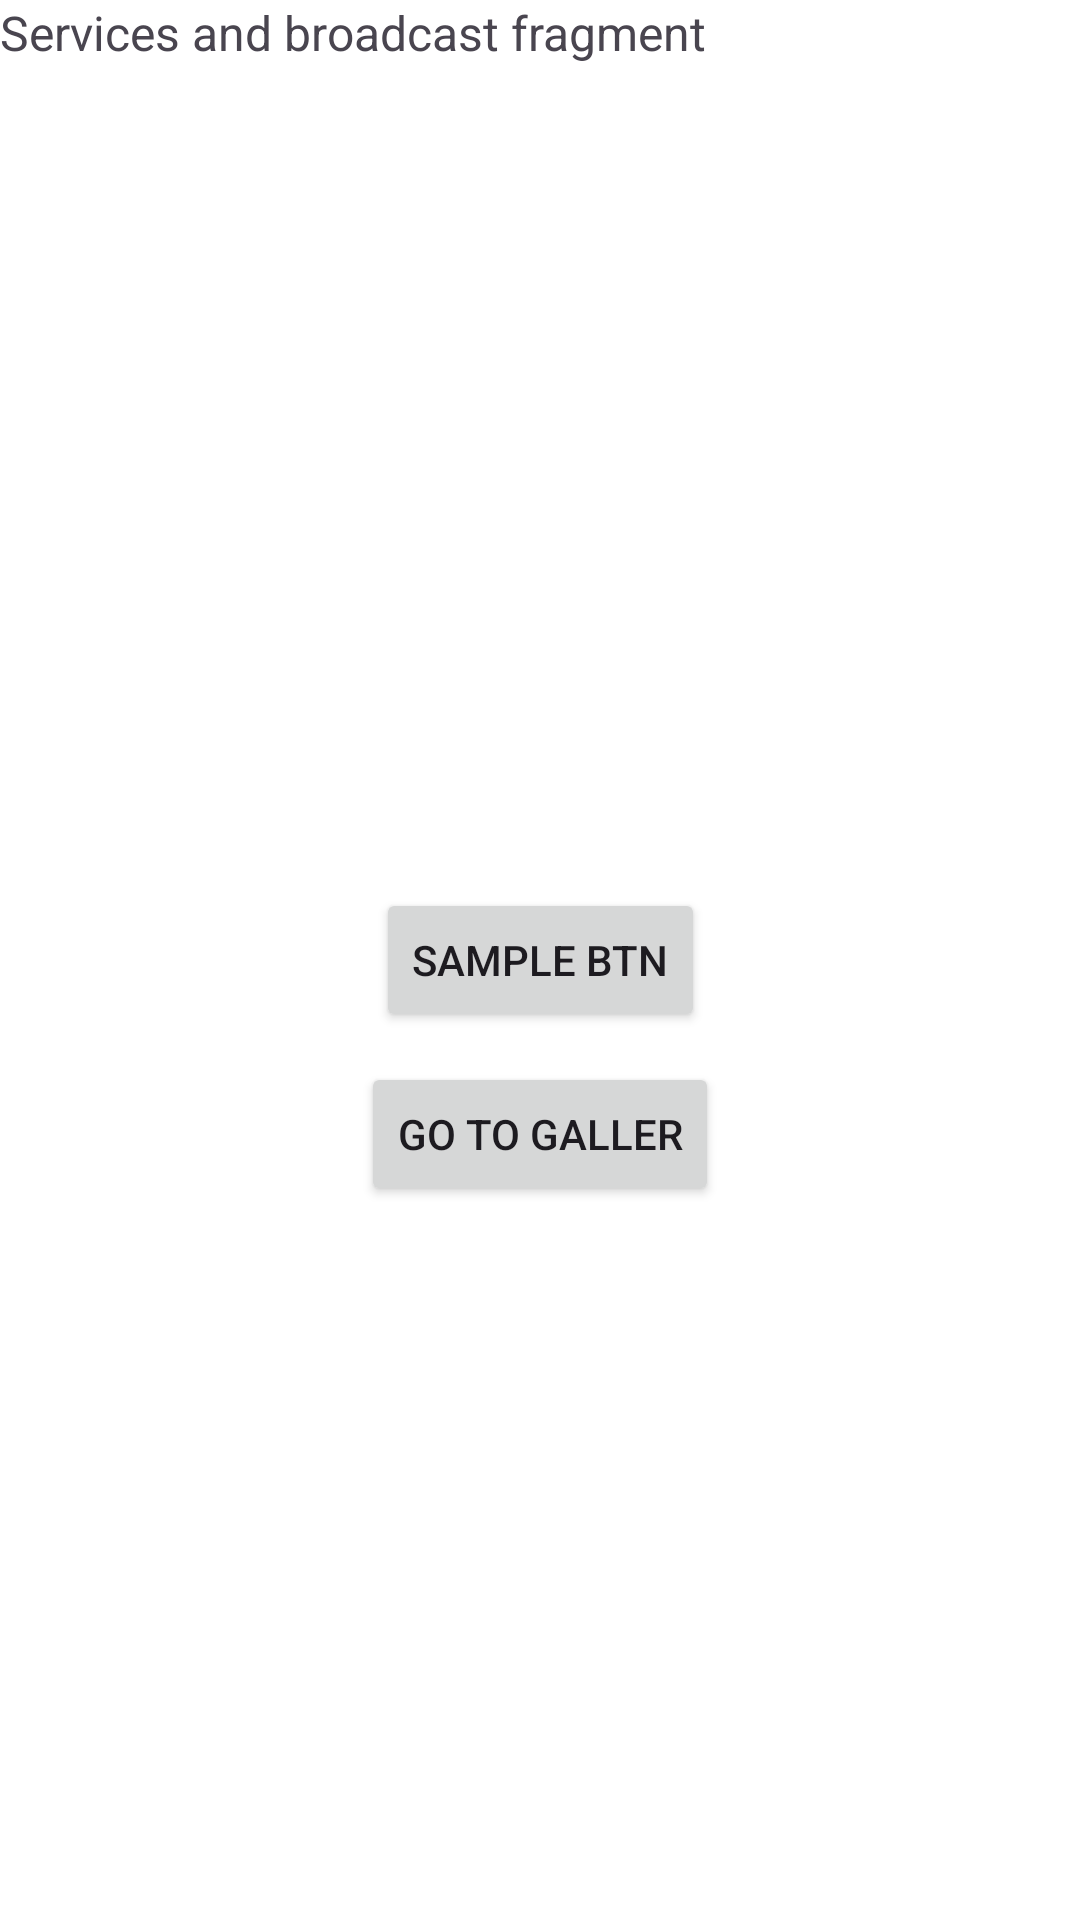

The Android layout XML behind this screen, and the referenced resources:
<!-- AndroidManifest.xml: application theme Theme.LearnTime -->
<!-- res/layout/fragment_two.xml -->
<?xml version="1.0" encoding="utf-8"?>
<androidx.constraintlayout.widget.ConstraintLayout xmlns:android="http://schemas.android.com/apk/res/android"
    xmlns:tools="http://schemas.android.com/tools"
    android:layout_width="match_parent"
    android:layout_height="match_parent"
    android:background="@color/white"
    xmlns:app="http://schemas.android.com/apk/res-auto"
    tools:context=".services.ServiceFragment">

    <TextView
        android:id="@+id/tv1"
        android:textSize="16sp"
        android:layout_width="match_parent"
        android:layout_height="match_parent"
        android:text="@string/Services_and_broadcast_fragment" />

    <Button
        android:id="@+id/button"
        android:layout_width="wrap_content"
        android:layout_height="wrap_content"
        android:text="sample btn"
        android:visibility="visible"
        app:layout_constraintTop_toTopOf="parent"
        app:layout_constraintEnd_toEndOf="parent"
        app:layout_constraintStart_toStartOf="parent"
        app:layout_constraintBottom_toBottomOf="parent"/>

    <Button
        android:id="@+id/button2"
        android:layout_width="wrap_content"
        android:layout_height="wrap_content"
        android:text="Go to galler"
        android:layout_marginTop="10dp"
        app:layout_constraintTop_toBottomOf="@id/button"
        app:layout_constraintEnd_toEndOf="parent"
        app:layout_constraintStart_toStartOf="parent"/>

    <androidx.fragment.app.FragmentContainerView
        android:id="@+id/gallery_container"
        android:layout_width="match_parent"
        android:layout_height="match_parent"/>


</androidx.constraintlayout.widget.ConstraintLayout>
<!-- resources referenced by this layout -->
<resources>
  <string name="Services_and_broadcast_fragment">Services and broadcast fragment</string>
  <style name="Theme.LearnTime" parent="Base.Theme.LearnTime" />
  <style name="Base.Theme.LearnTime" parent="Theme.Material3.DayNight.NoActionBar">
          
          
      </style>
  <!-- not gathered from this repository: default colours our renderer supplied (Android Studio template values) -->
  <color name="white">#FFFFFFFF</color>
</resources>
